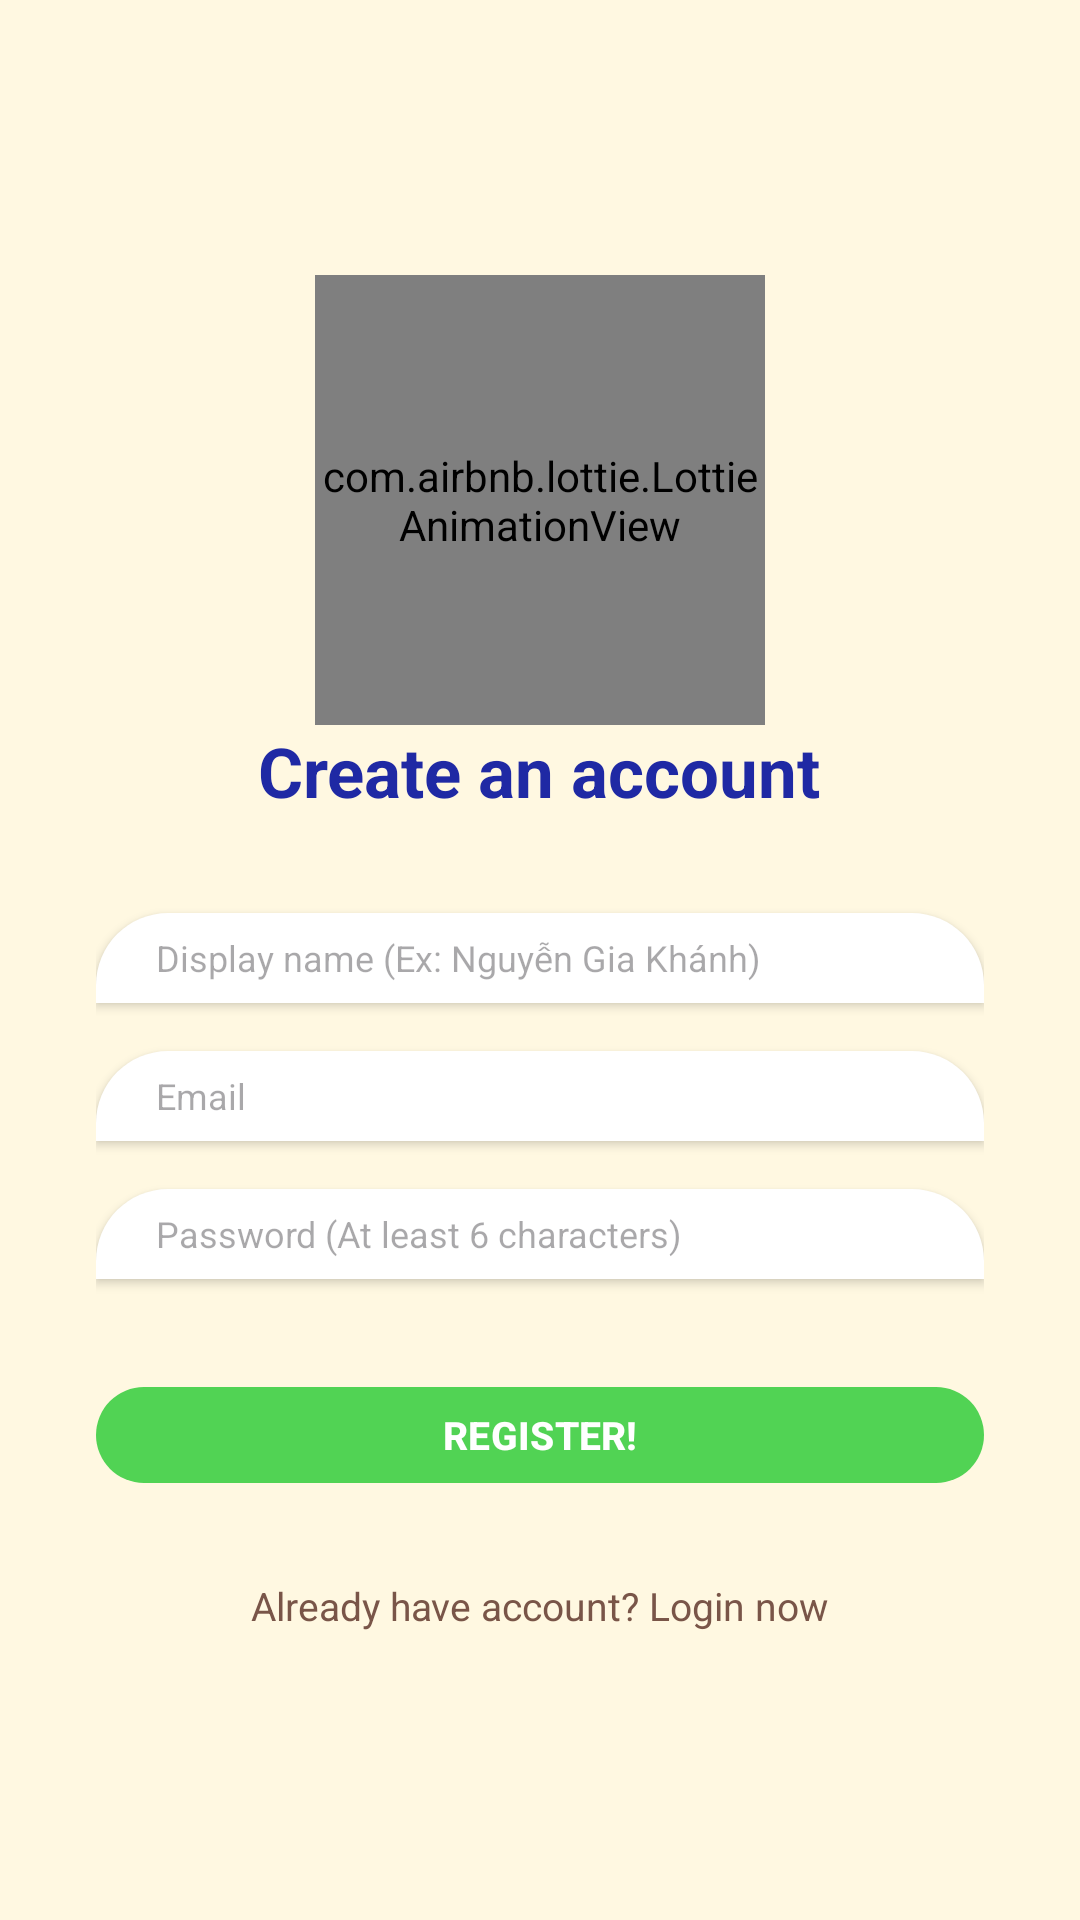

Reconstruct the res/layout file that produces this screen, plus the resources it refers to.
<!-- AndroidManifest.xml: application theme Theme.LingoEnglishApp -->
<!-- res/layout/activity_register.xml -->
<?xml version="1.0" encoding="utf-8"?>
<LinearLayout xmlns:android="http://schemas.android.com/apk/res/android"
    xmlns:app="http://schemas.android.com/apk/res-auto"
    android:layout_width="match_parent"
    android:layout_height="match_parent"
    android:background="@color/colorBackground"
    android:gravity="center"
    android:orientation="vertical"
    android:padding="32dp">

    

    

    <com.airbnb.lottie.LottieAnimationView
        android:layout_width="150dp"
        android:layout_height="150dp"
        app:lottie_autoPlay="true"
        app:lottie_loop="true"
        app:lottie_rawRes="@raw/corgi_animation2" />

    <TextView
        android:layout_width="wrap_content"
        android:layout_height="wrap_content"
        android:layout_marginBottom="32dp"
        android:text="Create an account"
        android:textColor="@color/colorPrimaryDark"
        android:textSize="23sp"
        android:textStyle="bold" />

    <EditText
        android:id="@+id/edtName"
        android:layout_width="match_parent"
        android:layout_height="30dp"
        android:background="@drawable/bg_bottom_sheet"
        android:elevation="2dp"
        android:textSize="12sp"
        android:textColor="@color/black"
        android:hint="Display name (Ex: Nguyễn Gia Khánh)"
        android:inputType="textPersonName"
        android:paddingHorizontal="20dp" />

    
    <EditText
        android:id="@+id/edtEmailReg"
        android:layout_width="match_parent"
        android:layout_height="30dp"
        android:layout_marginTop="16dp"
        android:background="@drawable/bg_bottom_sheet"
        android:elevation="2dp"
        android:textSize="12sp"
        android:textColor="@color/black"
        android:hint="Email"
        android:inputType="textEmailAddress"
        android:paddingHorizontal="20dp" />

    
    <EditText
        android:id="@+id/edtPasswordReg"
        android:layout_width="match_parent"
        android:layout_height="30dp"
        android:layout_marginTop="16dp"
        android:background="@drawable/bg_bottom_sheet"
        android:elevation="2dp"
        android:textSize="12sp"
        android:textColor="@color/black"
        android:hint="Password (At least 6 characters)"
        android:inputType="textPassword"
        android:paddingHorizontal="20dp" />

    <com.google.android.material.button.MaterialButton
        android:id="@+id/btnRegister"
        android:layout_width="match_parent"
        android:layout_height="40dp"
        android:layout_marginTop="32dp"
        android:text="REGISTER!"
        android:textSize="13sp"
        android:textStyle="bold"
        app:backgroundTint="#51D354"
        app:cornerRadius="16dp" />

    <TextView
        android:id="@+id/tvGoToLogin"
        android:layout_width="wrap_content"
        android:layout_height="wrap_content"
        android:layout_marginTop="24dp"
        android:padding="4dp"
        android:text="Already have account? Login now"
        android:textColor="@color/colorTextSecondary"
        android:textSize="13sp" />

</LinearLayout>
<!-- resources referenced by this layout -->
<resources>
  <color name="black">#000000</color>
  <color name="colorBackground">#FFF8E1</color>
  <color name="colorPrimaryDark">#1F29A4</color>
  <color name="colorTextSecondary">#795548</color>
  <!-- drawable bg_bottom_sheet (drawable) -->
  <?xml version="1.0" encoding="utf-8"?>
  <shape xmlns:android="http://schemas.android.com/apk/res/android"
      android:shape="rectangle">
  
      
      <solid android:color="#FFFFFF" />
  
      
      <corners
          android:topLeftRadius="24dp"
          android:topRightRadius="24dp" />
  
  </shape>
  <style name="Theme.LingoEnglishApp" parent="Base.Theme.LingoEnglishApp" />
  <style name="Base.Theme.LingoEnglishApp" parent="Theme.Material3.DayNight.NoActionBar">
          
          
      </style>
</resources>
